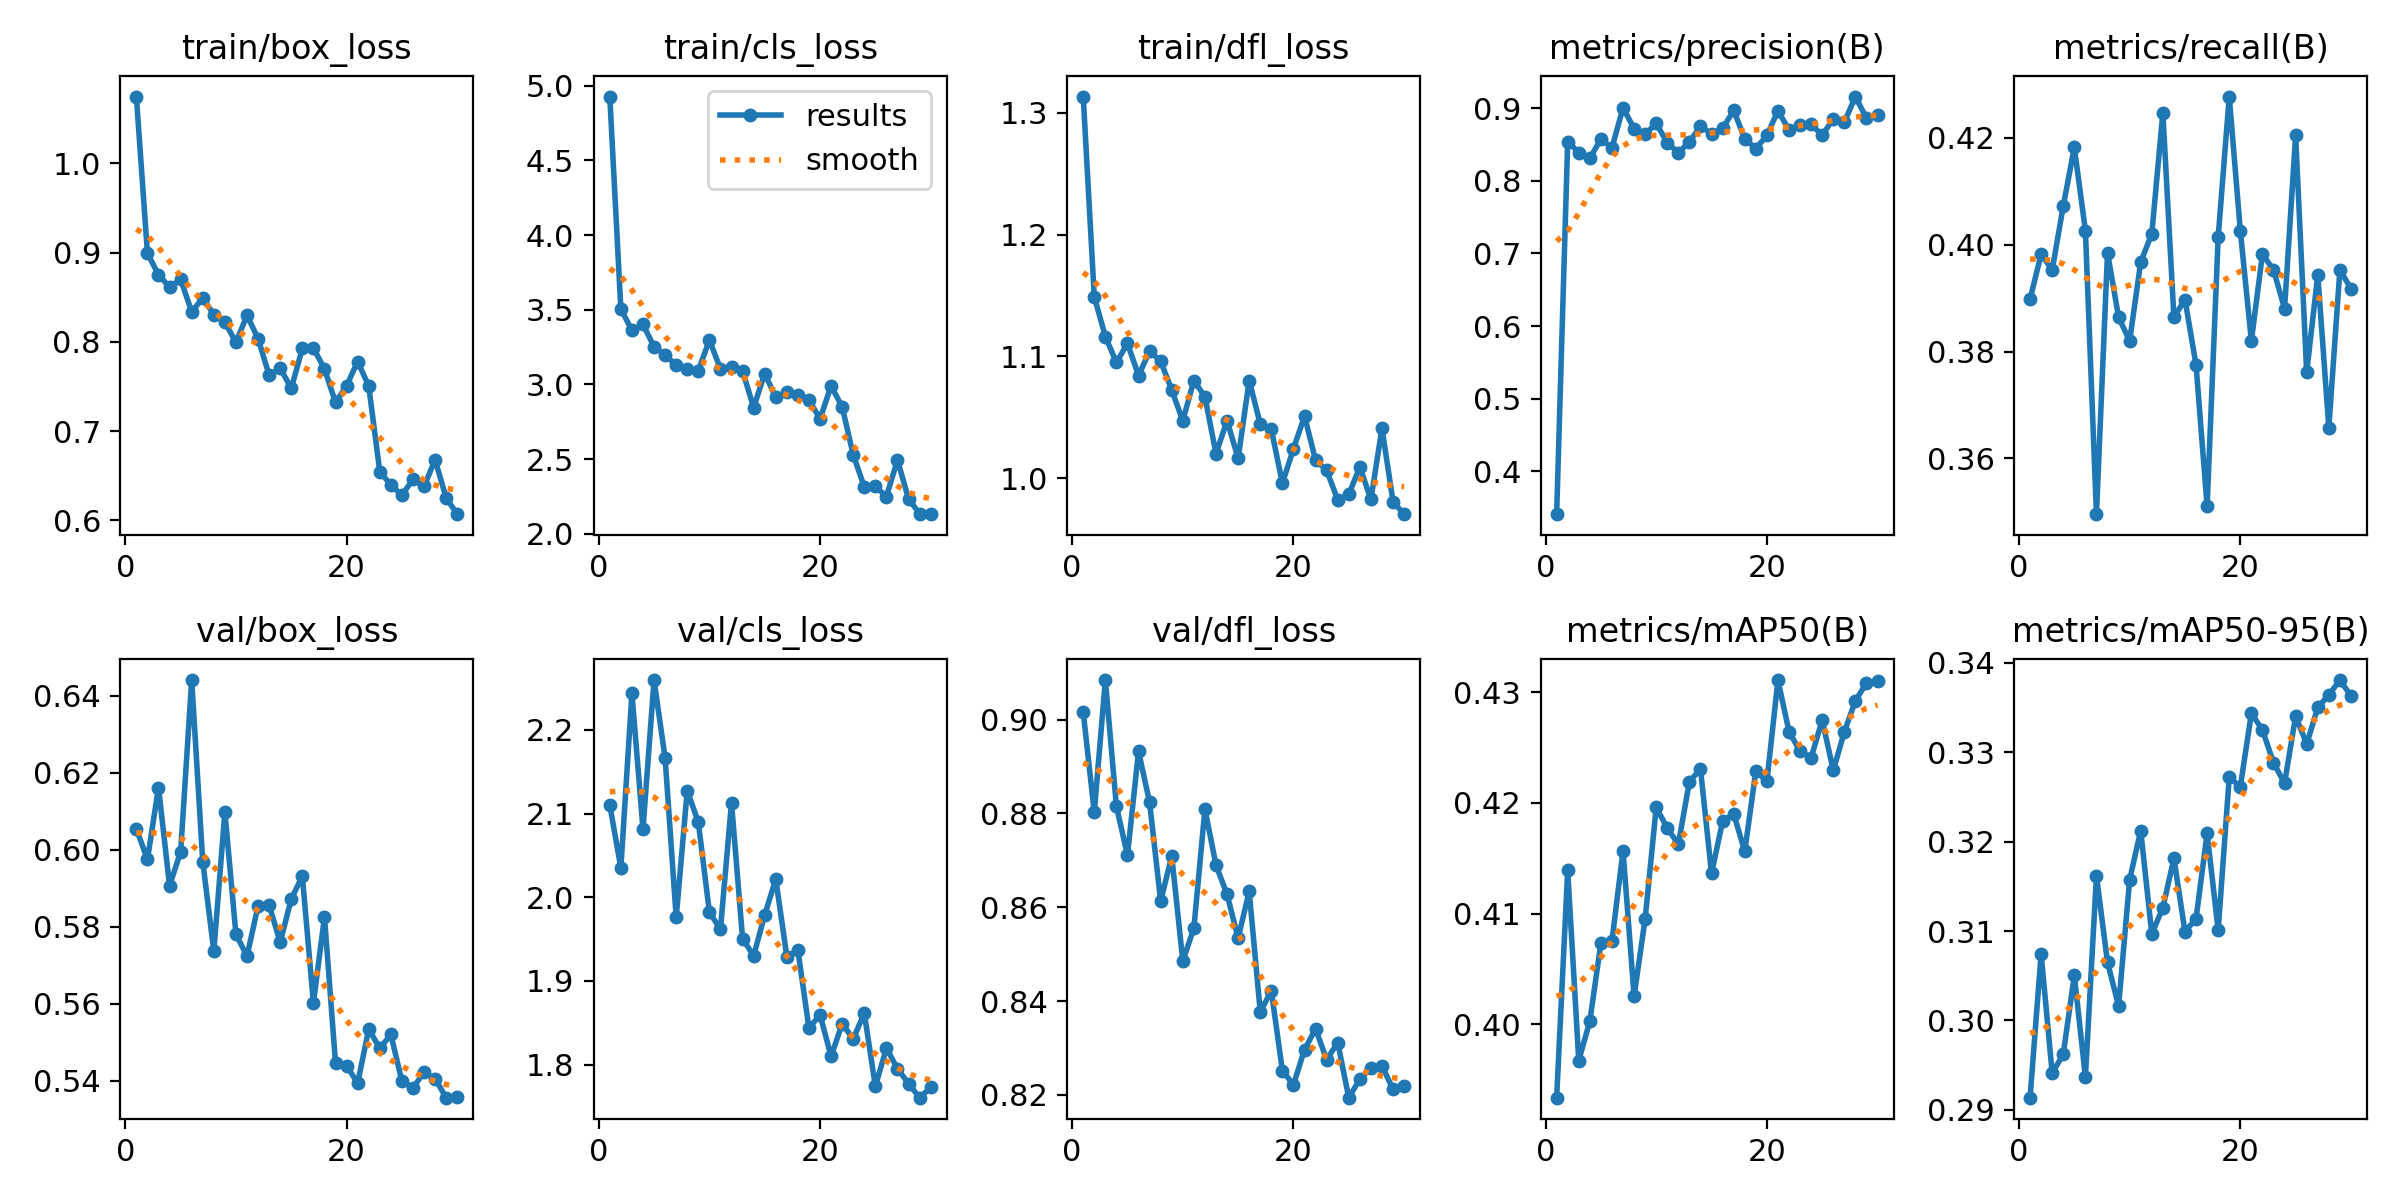

The data file committed next to this chart (first rows):
epoch, time, train/box_loss, train/cls_loss, train/dfl_loss, metrics/precision(B), metrics/recall(B), metrics/mAP50(B), metrics/mAP50-95(B), val/box_loss, val/cls_loss, val/dfl_loss, lr/pg0, lr/pg1, lr/pg2
1, 24.47, 1.075, 4.928, 1.313, 0.3412, 0.3898, 0.3933, 0.2913, 0.6054, 2.11, 0.9016, 0.0004849, 0.0004849, 0.0004849
2, 29.28, 0.8992, 3.505, 1.149, 0.8541, 0.3982, 0.4139, 0.3074, 0.5975, 2.035, 0.8802, 0.0009477, 0.0009477, 0.0009477
3, 33.79, 0.8752, 3.362, 1.116, 0.8388, 0.3953, 0.3967, 0.2941, 0.6161, 2.244, 0.9084, 0.001378, 0.001378, 0.001378
4, 38.42, 0.8613, 3.402, 1.095, 0.831, 0.4073, 0.4003, 0.2962, 0.5907, 2.082, 0.8815, 0.001502, 0.001502, 0.001502
5, 42.94, 0.8699, 3.252, 1.111, 0.8575, 0.4182, 0.4073, 0.305, 0.5994, 2.26, 0.8711, 0.001447, 0.001447, 0.001447
6, 47.43, 0.8337, 3.199, 1.084, 0.8455, 0.4027, 0.4075, 0.2937, 0.644, 2.166, 0.8932, 0.001392, 0.001392, 0.001392
7, 51.96, 0.8489, 3.127, 1.104, 0.9003, 0.3496, 0.4157, 0.3162, 0.5969, 1.976, 0.8823, 0.001337, 0.001337, 0.001337
8, 56.45, 0.8306, 3.103, 1.096, 0.872, 0.3985, 0.4025, 0.3065, 0.5737, 2.127, 0.8613, 0.001282, 0.001282, 0.001282
9, 60.91, 0.8217, 3.092, 1.072, 0.8641, 0.3864, 0.4095, 0.3016, 0.6098, 2.09, 0.8709, 0.001227, 0.001227, 0.001227
10, 65.38, 0.7996, 3.296, 1.047, 0.879, 0.382, 0.4196, 0.3157, 0.578, 1.982, 0.8485, 0.001172, 0.001172, 0.001172
11, 69.83, 0.8296, 3.105, 1.08, 0.8521, 0.3968, 0.4177, 0.3212, 0.5724, 1.962, 0.8555, 0.001117, 0.001117, 0.001117
12, 74.26, 0.8036, 3.118, 1.067, 0.8385, 0.402, 0.4163, 0.3097, 0.5854, 2.113, 0.8809, 0.001062, 0.001062, 0.001062
13, 78.69, 0.7627, 3.09, 1.02, 0.8538, 0.4247, 0.4219, 0.3126, 0.5856, 1.951, 0.869, 0.001007, 0.001007, 0.001007
14, 83.11, 0.7706, 2.845, 1.047, 0.875, 0.3864, 0.4231, 0.3181, 0.5759, 1.93, 0.8627, 0.0009524, 0.0009524, 0.0009524
15, 87.56, 0.7479, 3.073, 1.016, 0.8647, 0.3897, 0.4136, 0.3099, 0.5872, 1.979, 0.8534, 0.0008974, 0.0008974, 0.0008974
16, 92.28, 0.7926, 2.912, 1.08, 0.8721, 0.3775, 0.4183, 0.3114, 0.5931, 2.022, 0.8633, 0.0008424, 0.0008424, 0.0008424
17, 96.82, 0.7929, 2.948, 1.045, 0.8968, 0.351, 0.419, 0.3209, 0.5602, 1.929, 0.8377, 0.0007875, 0.0007875, 0.0007875
18, 101.3, 0.7698, 2.931, 1.04, 0.8579, 0.4014, 0.4156, 0.3101, 0.5825, 1.937, 0.8422, 0.0007325, 0.0007325, 0.0007325
19, 105.7, 0.7321, 2.895, 0.9958, 0.8443, 0.4277, 0.4229, 0.3272, 0.5445, 1.844, 0.8252, 0.0006775, 0.0006775, 0.0006775
20, 110.2, 0.7509, 2.769, 1.024, 0.8625, 0.4027, 0.4219, 0.3261, 0.5439, 1.86, 0.8221, 0.0006225, 0.0006225, 0.0006225
21, 114.6, 0.7779, 2.989, 1.051, 0.8964, 0.382, 0.4311, 0.3344, 0.5394, 1.81, 0.8296, 0.0005676, 0.0005676, 0.0005676
22, 119, 0.7505, 2.85, 1.015, 0.8703, 0.3982, 0.4264, 0.3325, 0.5534, 1.849, 0.8341, 0.0005126, 0.0005126, 0.0005126
23, 124.2, 0.6545, 2.528, 1.006, 0.8775, 0.3953, 0.4247, 0.3288, 0.5484, 1.831, 0.8275, 0.0004576, 0.0004576, 0.0004576
24, 128.6, 0.6398, 2.313, 0.982, 0.8779, 0.3881, 0.4241, 0.3265, 0.552, 1.862, 0.8311, 0.0004027, 0.0004027, 0.0004027
25, 133, 0.6282, 2.316, 0.9867, 0.8626, 0.4204, 0.4275, 0.3341, 0.5399, 1.774, 0.8194, 0.0003477, 0.0003477, 0.0003477
26, 137.5, 0.6461, 2.249, 1.009, 0.8852, 0.3761, 0.4229, 0.3309, 0.5382, 1.82, 0.8234, 0.0002927, 0.0002927, 0.0002927
27, 142, 0.6382, 2.493, 0.9824, 0.8805, 0.3944, 0.4264, 0.335, 0.5422, 1.795, 0.8257, 0.0002377, 0.0002377, 0.0002377
28, 146.5, 0.6679, 2.233, 1.041, 0.916, 0.3658, 0.4292, 0.3364, 0.5405, 1.777, 0.8262, 0.0001828, 0.0001828, 0.0001828
29, 151, 0.625, 2.133, 0.9806, 0.8861, 0.3953, 0.4308, 0.3381, 0.5356, 1.761, 0.8212, 0.0001278, 0.0001278, 0.0001278
30, 155.5, 0.607, 2.13, 0.9704, 0.8899, 0.3918, 0.431, 0.3363, 0.5358, 1.773, 0.8219, 7.28251e-05, 7.28251e-05, 7.28251e-05
